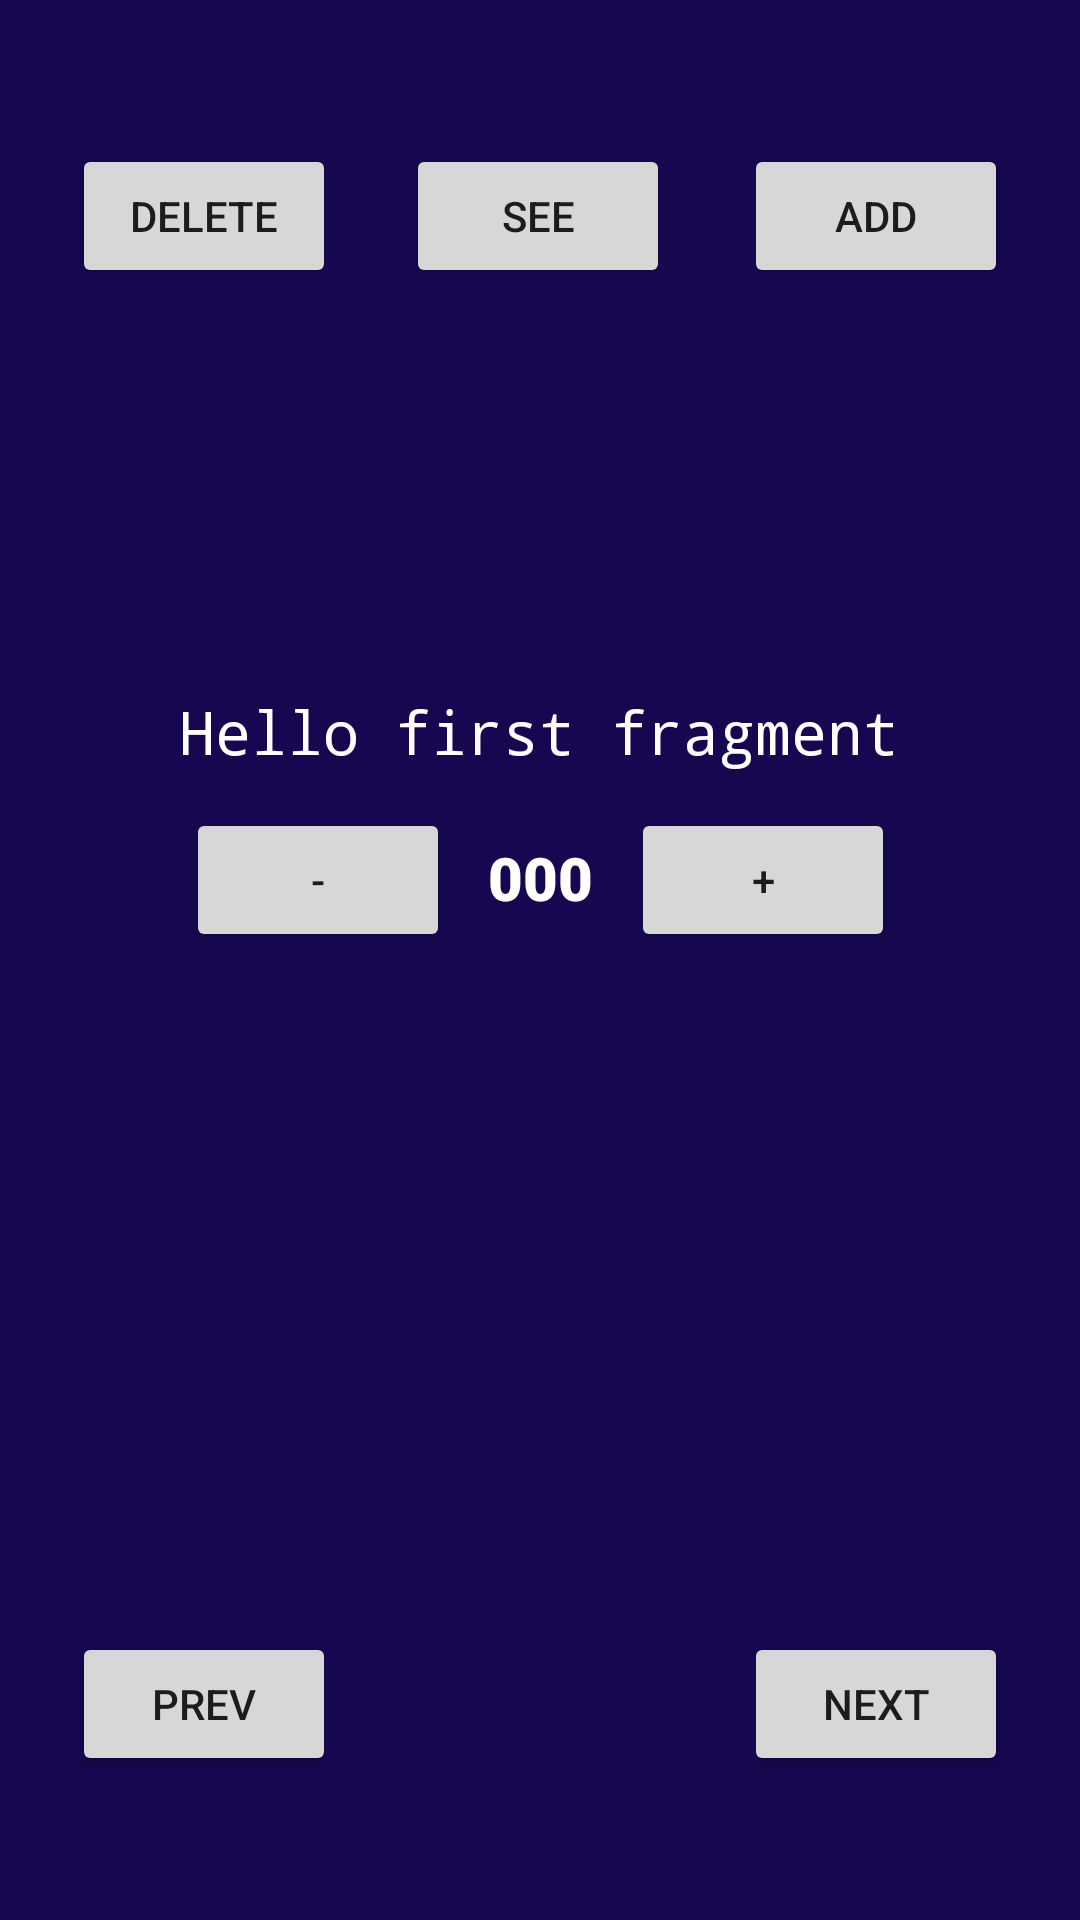

The Android layout XML behind this screen, and the referenced resources:
<!-- AndroidManifest.xml: application theme Theme.MyApplication -->
<!-- res/layout/fragment_first.xml -->
<?xml version="1.0" encoding="utf-8"?>
<androidx.constraintlayout.widget.ConstraintLayout xmlns:android="http://schemas.android.com/apk/res/android"
    xmlns:app="http://schemas.android.com/apk/res-auto"
    xmlns:tools="http://schemas.android.com/tools"
    android:layout_width="match_parent"
    android:layout_height="match_parent"
    android:background="#170750"
    tools:context=".FirstFragment">

    <TextView
        android:id="@+id/textview_first"
        android:layout_width="wrap_content"
        android:layout_height="wrap_content"
        android:fontFamily="sans-serif-black"
        android:text="000"
        android:textAlignment="center"
        android:textColor="#FFFFFF"
        android:textSize="20dp"
        app:layout_constraintBottom_toBottomOf="parent"
        app:layout_constraintEnd_toEndOf="parent"
        app:layout_constraintStart_toStartOf="parent"
        app:layout_constraintTop_toTopOf="parent"
        app:layout_constraintVertical_bias="0.455" />

    <Button
        android:id="@+id/IncrementBtn"
        android:layout_width="wrap_content"
        android:layout_height="wrap_content"
        android:text="+"
        app:layout_constraintBottom_toBottomOf="parent"
        app:layout_constraintEnd_toEndOf="parent"
        app:layout_constraintHorizontal_bias="0.17"
        app:layout_constraintStart_toEndOf="@+id/textview_first"
        app:layout_constraintTop_toBottomOf="@+id/textview_first2"
        app:layout_constraintVertical_bias="0.036" />

    <Button
        android:id="@+id/DecrementBtn"
        android:layout_width="wrap_content"
        android:layout_height="wrap_content"
        android:text="-"
        app:layout_constraintBottom_toBottomOf="parent"
        app:layout_constraintEnd_toStartOf="@+id/textview_first"
        app:layout_constraintHorizontal_bias="0.83"
        app:layout_constraintStart_toStartOf="parent"
        app:layout_constraintTop_toBottomOf="@+id/textview_first2"
        app:layout_constraintVertical_bias="0.036" />

    <TextView
        android:id="@+id/textview_first2"
        android:layout_width="wrap_content"
        android:layout_height="wrap_content"
        android:fontFamily="monospace"
        android:text="@string/hello_first_fragment"
        android:textAlignment="center"
        android:textColor="#FFFFFF"
        android:textSize="20dp"
        app:layout_constraintBottom_toTopOf="@+id/textview_first"
        app:layout_constraintEnd_toEndOf="parent"
        app:layout_constraintHorizontal_bias="0.497"
        app:layout_constraintStart_toStartOf="parent"
        app:layout_constraintTop_toTopOf="parent"
        app:layout_constraintVertical_bias="0.914" />

    <Button
        android:id="@+id/prevCounterButton"
        android:layout_width="wrap_content"
        android:layout_height="wrap_content"
        android:layout_marginStart="24dp"
        android:layout_marginBottom="48dp"
        android:text="Prev"
        app:layout_constraintBottom_toBottomOf="parent"
        app:layout_constraintStart_toStartOf="parent" />

    <Button
        android:id="@+id/deleteCounter"
        android:layout_width="wrap_content"
        android:layout_height="wrap_content"
        android:layout_marginStart="24dp"
        android:layout_marginTop="48dp"
        android:text="Delete"
        app:layout_constraintStart_toStartOf="parent"
        app:layout_constraintTop_toTopOf="parent" />

    <Button
        android:id="@+id/seeDayButton"
        android:layout_width="wrap_content"
        android:layout_height="wrap_content"
        android:layout_marginTop="48dp"
        android:text="See"
        app:layout_constraintEnd_toEndOf="parent"
        app:layout_constraintHorizontal_bias="0.498"
        app:layout_constraintStart_toStartOf="parent"
        app:layout_constraintTop_toTopOf="parent" />

    <Button
        android:id="@+id/AddCounterButton"
        android:layout_width="wrap_content"
        android:layout_height="wrap_content"
        android:layout_marginTop="48dp"
        android:layout_marginEnd="24dp"
        android:text="Add"
        app:layout_constraintEnd_toEndOf="parent"
        app:layout_constraintTop_toTopOf="parent" />

    <Button
        android:id="@+id/nextCounterButton"
        android:layout_width="wrap_content"
        android:layout_height="wrap_content"
        android:layout_marginEnd="24dp"
        android:layout_marginBottom="48dp"
        android:text="Next"
        app:layout_constraintBottom_toBottomOf="parent"
        app:layout_constraintEnd_toEndOf="parent" />

</androidx.constraintlayout.widget.ConstraintLayout>
<!-- resources referenced by this layout -->
<resources>
  <string name="hello_first_fragment">Hello first fragment</string>
  <style name="Theme.MyApplication" parent="Theme.MaterialComponents.DayNight.DarkActionBar">
          
          <item name="colorPrimary">@color/purple_500</item>
          <item name="colorPrimaryVariant">@color/purple_700</item>
          <item name="colorOnPrimary">@color/white</item>
          
          <item name="colorSecondary">@color/teal_200</item>
          <item name="colorSecondaryVariant">@color/teal_700</item>
          <item name="colorOnSecondary">@color/black</item>
          
          <item name="android:statusBarColor" tools:targetApi="l">?attr/colorPrimaryVariant</item>
          
      </style>
  <!-- not gathered from this repository: default colours our renderer supplied (Android Studio template values) -->
  <color name="purple_500">#FF6200EE</color>
  <color name="purple_700">#FF3700B3</color>
  <color name="teal_200">#FF03DAC5</color>
  <color name="teal_700">#FF018786</color>
  <color name="black">#FF000000</color>
  <color name="white">#FFFFFFFF</color>
</resources>
